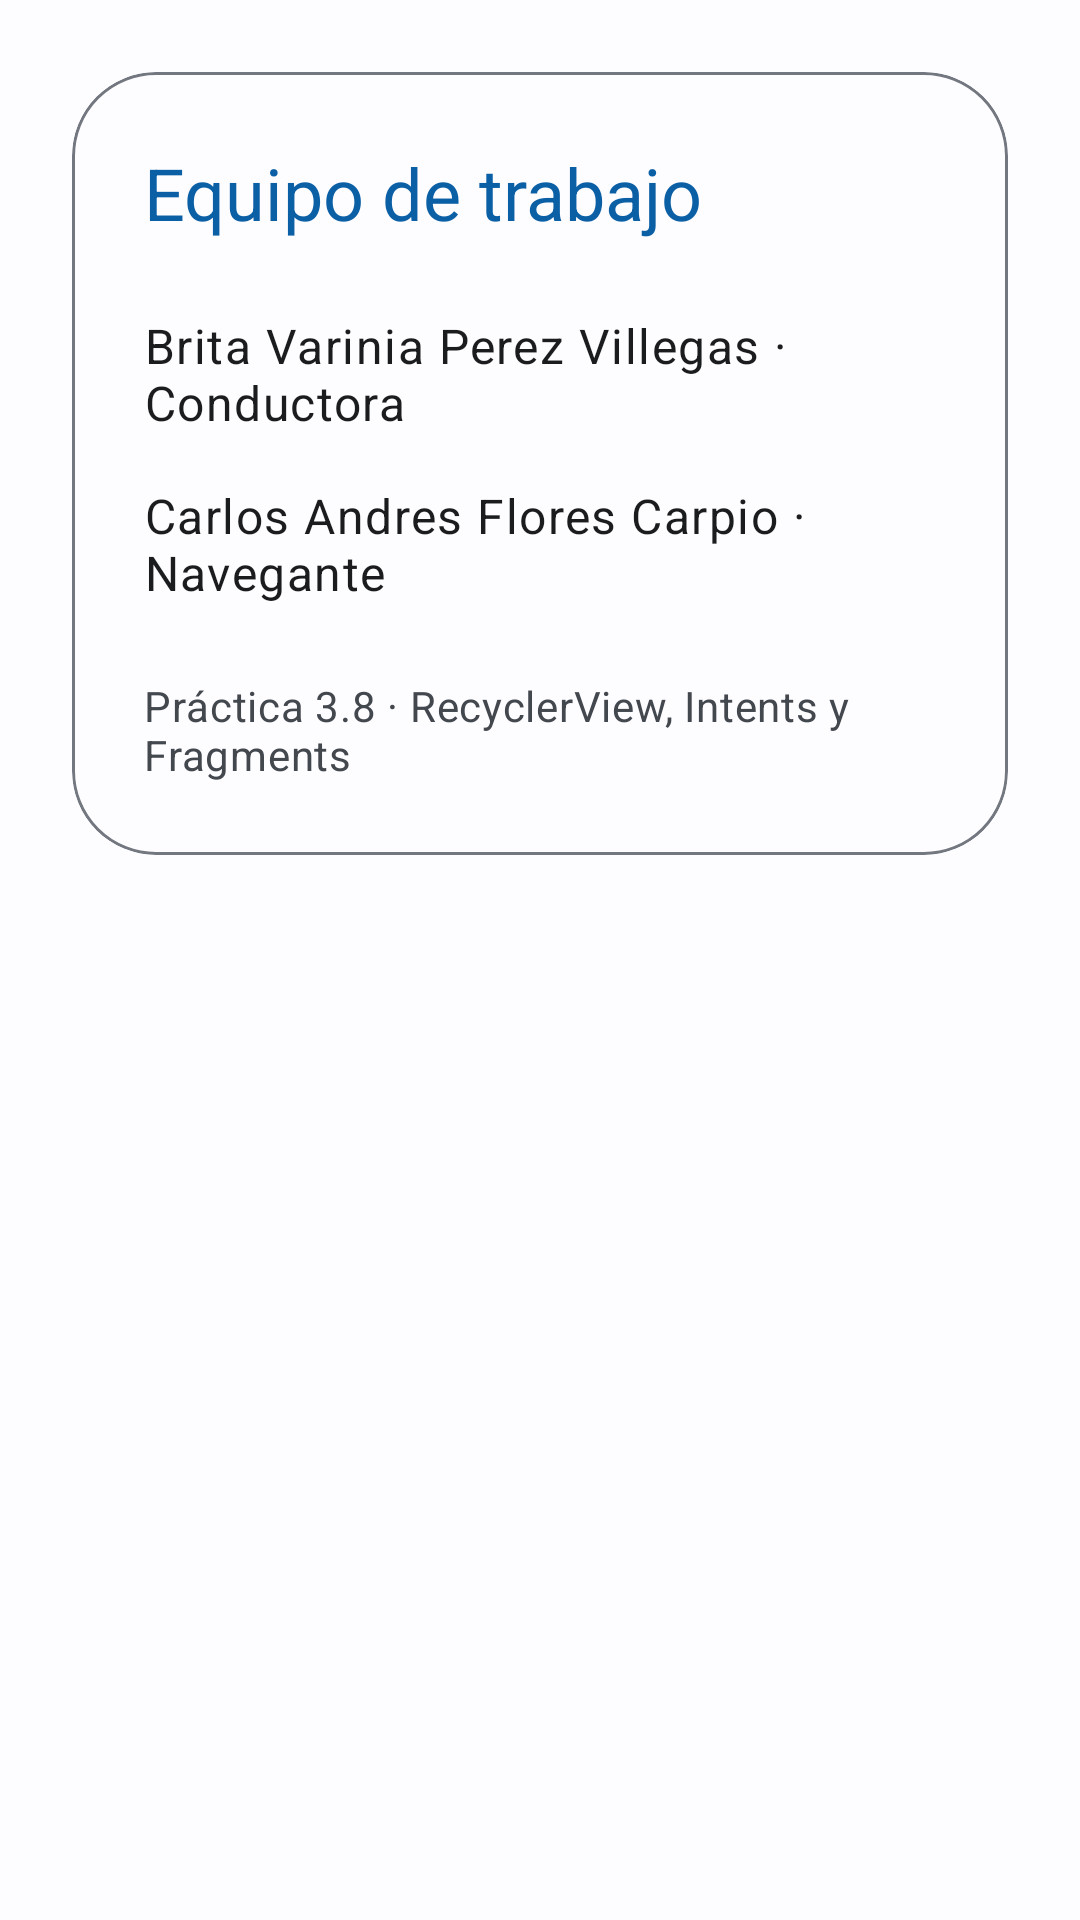

Here is an Android app screen rendered from its layout file. Give the layout XML and the strings, colors and styles it references.
<!-- AndroidManifest.xml: application theme Theme.MiAgendaINTJEM -->
<!-- res/layout/fragment_profile.xml -->
<?xml version="1.0" encoding="utf-8"?>
<androidx.constraintlayout.widget.ConstraintLayout
    xmlns:android="http://schemas.android.com/apk/res/android"
    xmlns:app="http://schemas.android.com/apk/res-auto"
    android:layout_width="match_parent"
    android:layout_height="match_parent"
    android:padding="@dimen/screen_margin">

    <com.google.android.material.card.MaterialCardView
        android:layout_width="0dp"
        android:layout_height="wrap_content"
        app:cardCornerRadius="@dimen/corner_large"
        app:layout_constraintEnd_toEndOf="parent"
        app:layout_constraintStart_toStartOf="parent"
        app:layout_constraintTop_toTopOf="parent"
        app:strokeColor="?attr/colorOutline"
        app:strokeWidth="@dimen/button_border_width">

        <LinearLayout
            android:layout_width="match_parent"
            android:layout_height="wrap_content"
            android:orientation="vertical"
            android:padding="@dimen/spacing_large">

            <TextView
                android:layout_width="match_parent"
                android:layout_height="wrap_content"
                android:text="@string/profile_title"
                android:textAppearance="?attr/textAppearanceHeadlineSmall"
                android:textColor="?attr/colorPrimary" />

            <TextView
                android:layout_width="match_parent"
                android:layout_height="wrap_content"
                android:layout_marginTop="@dimen/spacing_large"
                android:text="@string/profile_brita"
                android:textAppearance="?attr/textAppearanceBodyLarge"
                android:textColor="?attr/colorOnSurface" />

            <TextView
                android:layout_width="match_parent"
                android:layout_height="wrap_content"
                android:layout_marginTop="@dimen/spacing_medium"
                android:text="@string/profile_carlos"
                android:textAppearance="?attr/textAppearanceBodyLarge"
                android:textColor="?attr/colorOnSurface" />

            <TextView
                android:layout_width="match_parent"
                android:layout_height="wrap_content"
                android:layout_marginTop="@dimen/spacing_large"
                android:text="@string/profile_body"
                android:textAppearance="?attr/textAppearanceBodyMedium"
                android:textColor="?attr/colorOnSurfaceVariant" />

        </LinearLayout>

    </com.google.android.material.card.MaterialCardView>

</androidx.constraintlayout.widget.ConstraintLayout>
<!-- resources referenced by this layout -->
<resources>
  <dimen name="button_border_width">1dp</dimen>
  <dimen name="corner_large">28dp</dimen>
  <dimen name="screen_margin">24dp</dimen>
  <dimen name="spacing_large">24dp</dimen>
  <dimen name="spacing_medium">16dp</dimen>
  <string name="profile_body">Práctica 3.8 · RecyclerView, Intents y Fragments</string>
  <string name="profile_brita">Brita Varinia Perez Villegas · Conductora</string>
  <string name="profile_carlos">Carlos Andres Flores Carpio · Navegante</string>
  <string name="profile_title">Equipo de trabajo</string>
  <color name="md_primary">#0B5FA5</color>
  <color name="md_on_primary">#FFFFFF</color>
  <color name="md_primary_container">#D3E4FF</color>
  <color name="md_on_primary_container">#001C38</color>
  <color name="md_secondary">#4F5B6B</color>
  <color name="md_on_secondary">#FFFFFF</color>
  <color name="md_secondary_container">#D3E4F5</color>
  <color name="md_on_secondary_container">#0B1926</color>
  <color name="md_surface">#FDFCFF</color>
  <color name="md_on_surface">#1A1C1E</color>
  <color name="md_surface_variant">#DFE2EB</color>
  <color name="md_on_surface_variant">#43474E</color>
  <color name="md_outline">#73777F</color>
  <color name="md_error">#BA1A1A</color>
  <color name="md_on_error">#FFFFFF</color>
  <color name="md_error_container">#FFDAD6</color>
  <color name="md_on_error_container">#410002</color>
  <style name="ShapeAppearance.MiAgenda.Small" parent="ShapeAppearance.Material3.Corner.Small">
          <item name="cornerSize">@dimen/corner_small</item>
      </style>
  <style name="ShapeAppearance.MiAgenda.Medium" parent="ShapeAppearance.Material3.Corner.Medium">
          <item name="cornerSize">@dimen/corner_medium</item>
      </style>
  <style name="ShapeAppearance.MiAgenda.Large" parent="ShapeAppearance.Material3.Corner.Large">
          <item name="cornerSize">@dimen/corner_large</item>
      </style>
  <style name="TextAppearance.MiAgenda.Display" parent="TextAppearance.Material3.DisplayLarge">
          <item name="android:textSize">@dimen/text_display</item>
      </style>
  <style name="TextAppearance.MiAgenda.Headline" parent="TextAppearance.Material3.HeadlineMedium">
          <item name="android:textSize">@dimen/text_headline</item>
      </style>
  <style name="TextAppearance.MiAgenda.Title" parent="TextAppearance.Material3.TitleLarge">
          <item name="android:textSize">@dimen/text_title</item>
      </style>
  <style name="TextAppearance.MiAgenda.Body" parent="TextAppearance.Material3.BodyLarge">
          <item name="android:textSize">@dimen/text_body</item>
      </style>
  <style name="TextAppearance.MiAgenda.Label" parent="TextAppearance.Material3.LabelLarge">
          <item name="android:textSize">@dimen/text_label</item>
      </style>
  <dimen name="corner_small">8dp</dimen>
  <dimen name="corner_medium">12dp</dimen>
  <dimen name="text_display">36sp</dimen>
  <dimen name="text_headline">28sp</dimen>
  <dimen name="text_title">24sp</dimen>
  <dimen name="text_body">16sp</dimen>
  <dimen name="text_label">16sp</dimen>
</resources>
